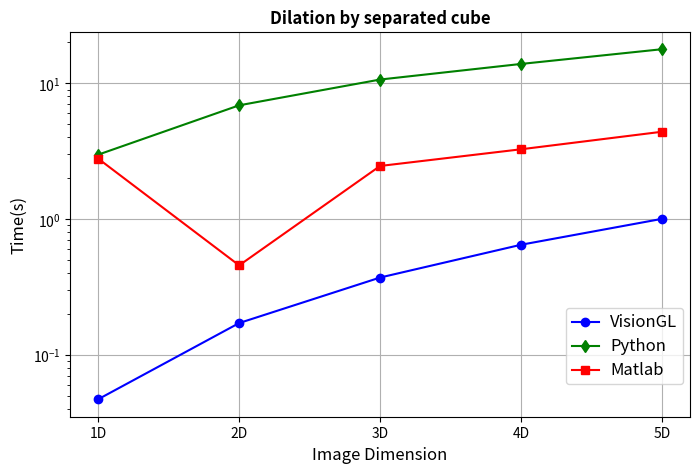

Source code (Python):
import matplotlib.pyplot as plot

fig = plot.figure(1, figsize=(8, 5))

#convolution
VisionGL = (0.047305, 0.17199, 0.371911, 0.648212, 1.0053)
Python = (2.9858048, 6.8876359, 10.65868, 13.884626, 17.821185)
Matlab = (2.787961, 0.457109, 2.464107, 3.26919, 4.400162)

dimensions = (1, 2, 3, 4, 5)
dimensions_label = ('1D', '2D', '3D', '4D', '5D')

plot.xticks(dimensions, dimensions_label)

line1 = plot.plot(dimensions, VisionGL, 'bo-')
line2 = plot.plot(dimensions, Python, 'gd-')
line3 = plot.plot(dimensions, Matlab, 'rs-')

plot.subplot(111)
plot.yscale('log')
plot.xlabel("Image Dimension", fontsize="large")
plot.ylabel("Time(s)", fontsize="large")

plot.title('Dilation by separated cube', weight='bold')
plot.grid(True, axis='both')

legend = plot.legend((line1[0], line2[0], line3[0]),
                     ("VisionGL", "Python", "Matlab"),
                     bbox_to_anchor=[1, 0.3],
                     shadow=False)

frame = legend.get_frame()
frame.set_facecolor('1.0')
for t in legend.get_texts():
    t.set_fontsize('large')

plot.show()
